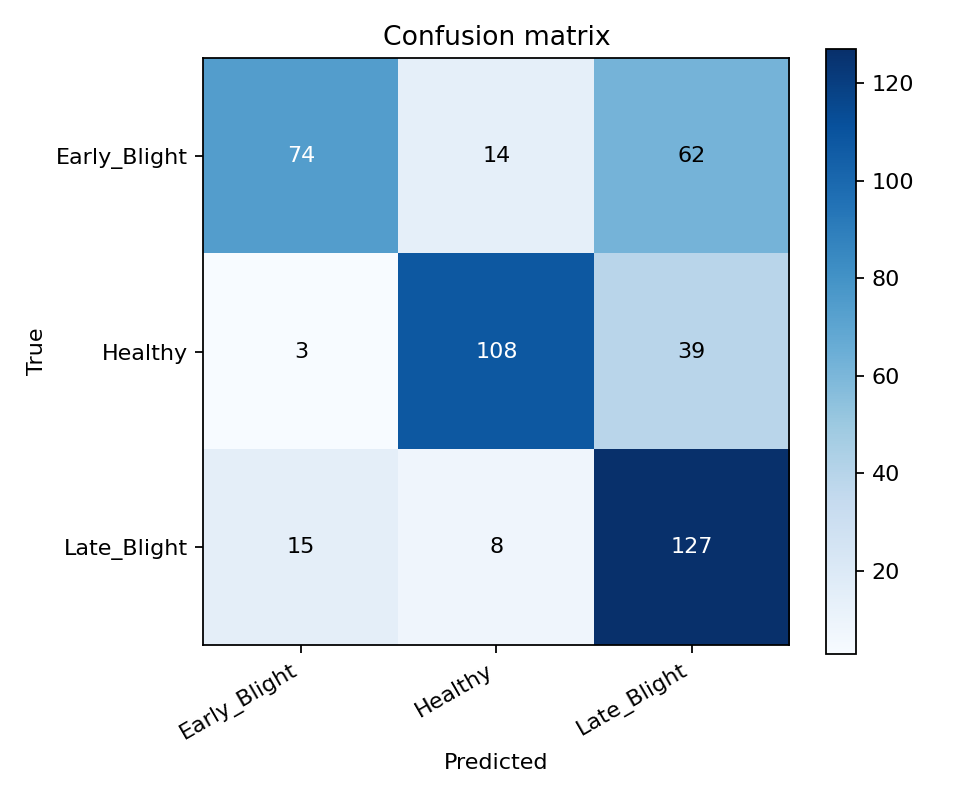

Data behind this chart, as committed beside it:
true/pred, Early_Blight, Healthy, Late_Blight
Early_Blight, 74, 14, 62
Healthy, 3, 108, 39
Late_Blight, 15, 8, 127
